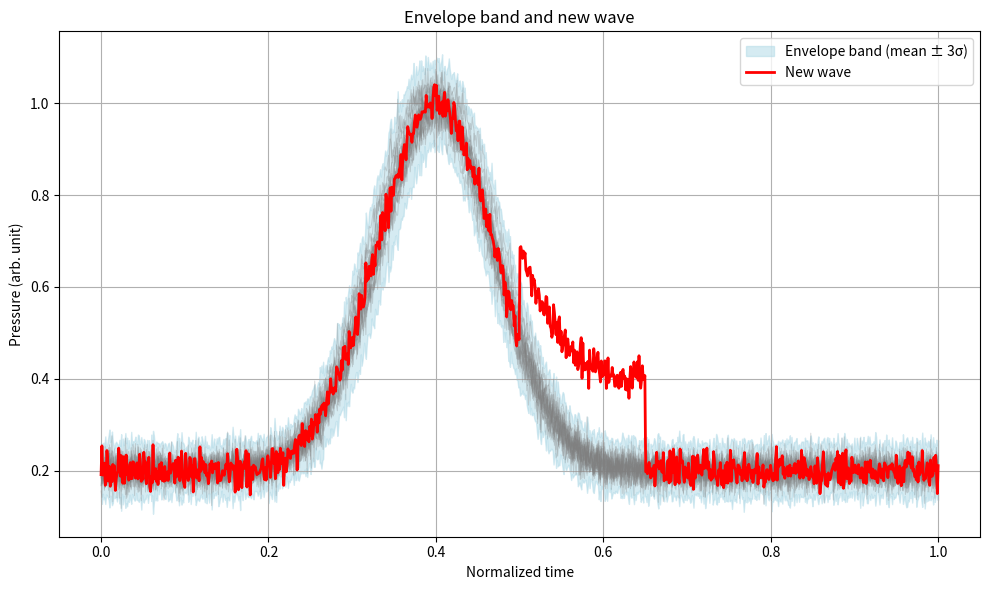

This chart was generated by the following Python code:
import numpy as np
import matplotlib.pyplot as plt

# -----------------------------
# 1. サンプル「良品波形」を作る
# -----------------------------
N = 1000          # 1波形あたりの点数
M = 20            # 良品波形本数
x = np.linspace(0, 1, N)

# ベース波形（例：立ち上がり → ピーク → 減衰）
base = 0.2 + 0.8 * np.exp(-((x - 0.4) ** 2) / 0.01)

# 良品波形：ベース + わずかなバラつき
good_waves = []
for i in range(M):
    noise = np.random.normal(0, 0.02, N)          # ランダムノイズ
    scale = 1.0 + np.random.normal(0, 0.02)       # 振幅のばらつき
    shift = np.random.normal(0, 0.005)            # 時間方向のわずかなズレ
    shifted_x = np.clip(x + shift, 0, 1)
    wave = 0.2 + 0.8 * np.exp(-((shifted_x - 0.4) ** 2) / 0.01)
    wave = scale * wave + noise
    good_waves.append(wave)
good_waves = np.array(good_waves)  # shape: (M, N)

# -----------------------------
# 2. 平均 ± 3σ でエンベロープバンド生成（選択肢B）
# -----------------------------
mean = np.mean(good_waves, axis=0)
std = np.std(good_waves, axis=0)
k = 3.0
upper = mean + k * std
lower = mean - k * std

# -----------------------------
# 3. 「新しい波形」を用意（わざと一部NGっぽく）
# -----------------------------
new_wave = base.copy()
new_wave += np.random.normal(0, 0.02, N)
# 途中で圧力が高すぎる異常を混ぜる
new_wave[500:650] += 0.2

# -----------------------------
# 4. プロットして「見た目」で確認
# -----------------------------
plt.figure(figsize=(10, 6))

# 良品波形（薄いグレー）
for wave in good_waves:
    plt.plot(x, wave, color='gray', alpha=0.3, linewidth=0.7)

# エンベロープバンド（上下の帯）
plt.fill_between(x, lower, upper, color='lightblue', alpha=0.5,
                 label='Envelope band (mean ± 3σ)')

# 新しい波形（判定対象）
plt.plot(x, new_wave, color='red', linewidth=2, label='New wave')

plt.xlabel("Normalized time")
plt.ylabel("Pressure (arb. unit)")
plt.title("Envelope band and new wave")
plt.legend()
plt.grid(True)
plt.tight_layout()
plt.show()
